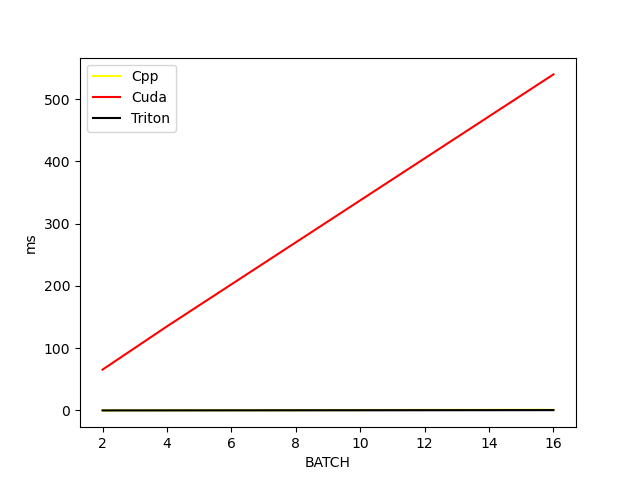

Values plotted in this chart, from the file beside it:
BATCH, Cpp, Cuda, Triton
2.0, 0.1, 65.6, 0.1
4.0, 0.3, 135.1, 0.2
8.0, 0.6, 270.1, 0.3
16.0, 1.2, 539.9, 0.6
